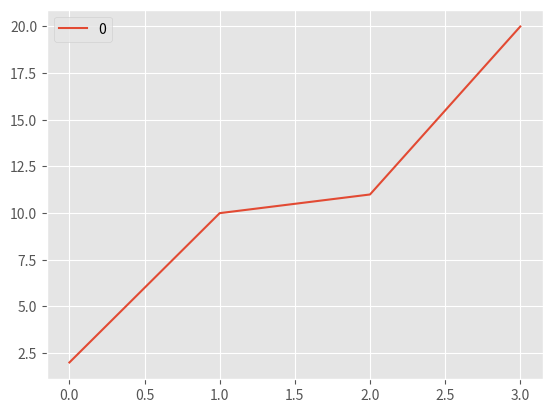

The matplotlib source for this figure: (Note: this script raises an exception after producing the figure.)
__author__ = 'vamsi'
import pandas as pd
import matplotlib.pyplot as plt
from matplotlib import style

style.use("ggplot")

web_stats={'Day':[1,2,3,4],
           'Visitors':[20,30,40,50],
           'Avg_Time':[2,10,11,20]}

df=pd.DataFrame(web_stats["Avg_Time"])
df.plot().hist()
# df=pd.DataFrame(web_stats)
# df._align_frame()
# df["Avg_Time"].plot()
# plt.title("Avg Time Spent on Website")
# plt.legend()
# plt.show()